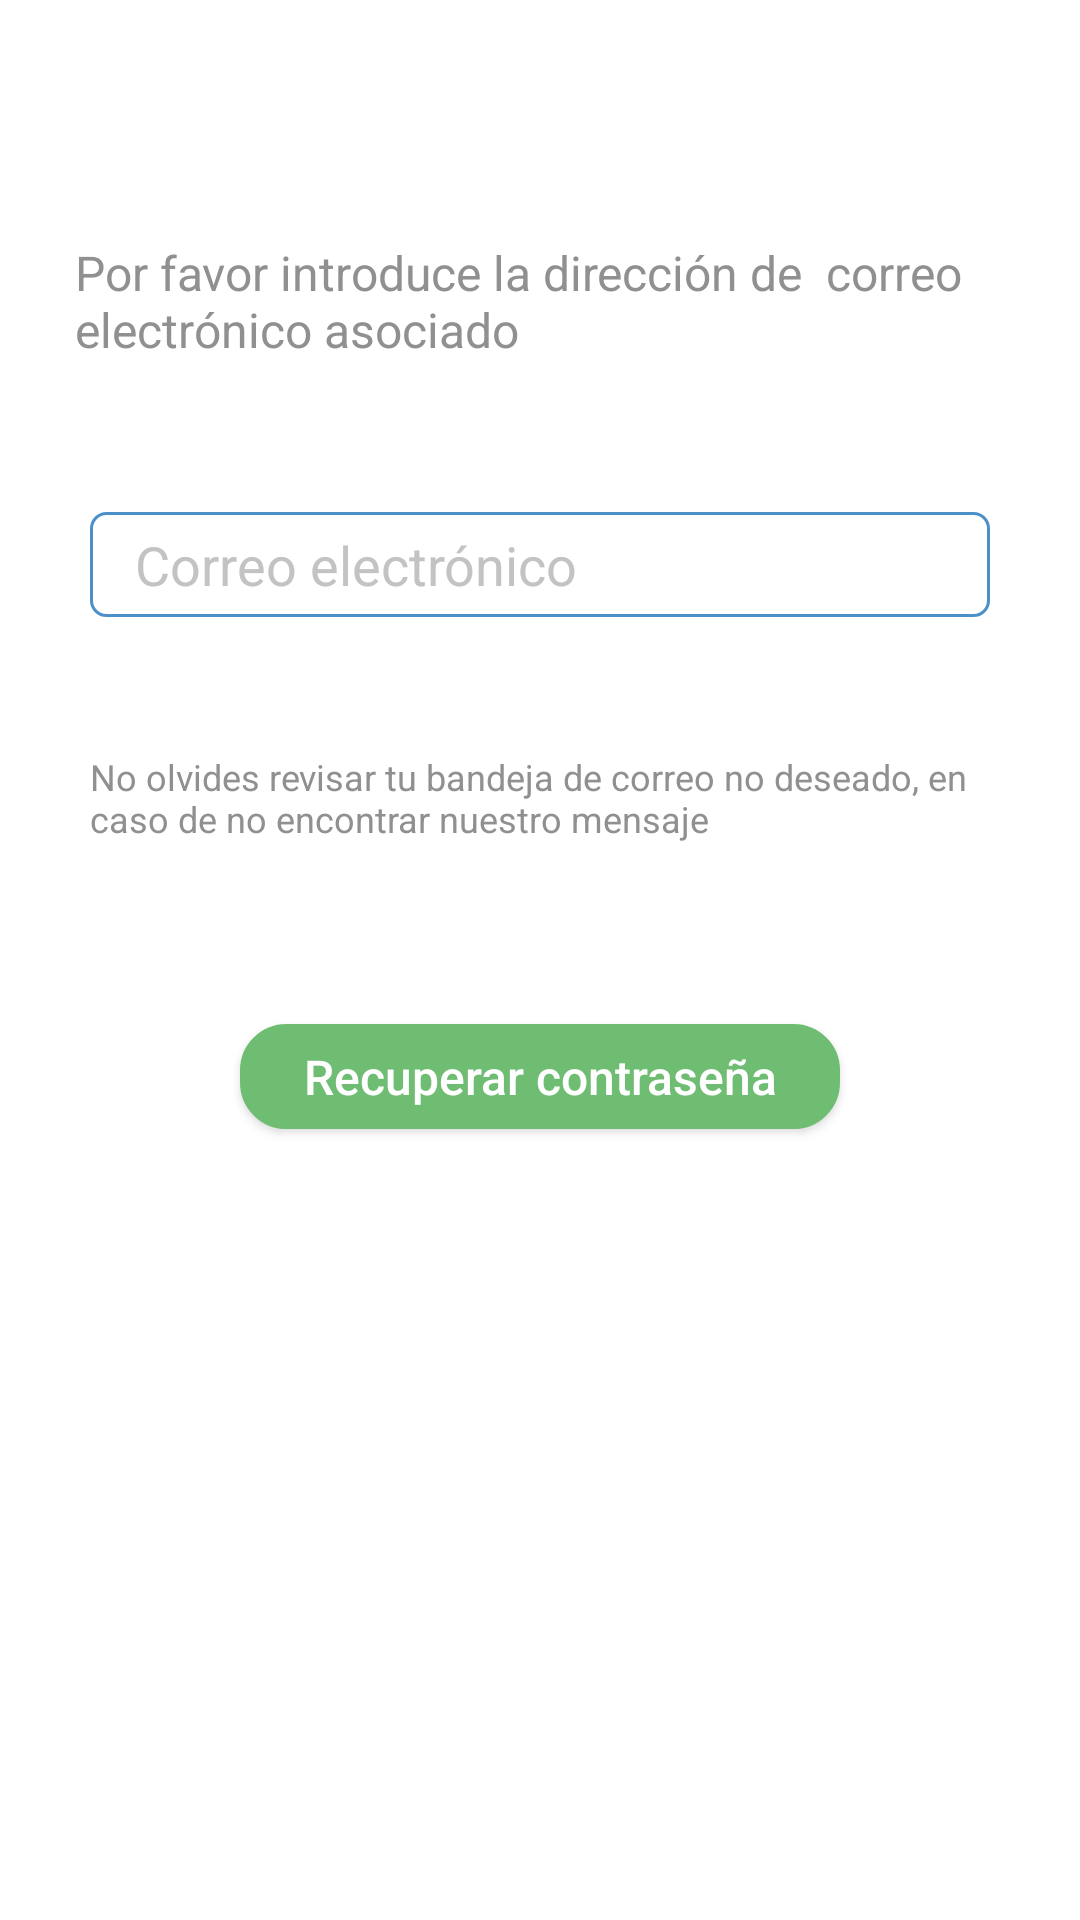

Android layout source for this screen:
<!-- AndroidManifest.xml: application theme AppTheme -->
<!-- res/layout/content_recupera_contrasena.xml -->
<?xml version="1.0" encoding="utf-8"?>
<android.support.constraint.ConstraintLayout
    xmlns:android="http://schemas.android.com/apk/res/android"
    android:layout_width="match_parent"
    android:layout_height="match_parent"
    xmlns:app_mt="http://schemas.android.com/tools"
    android:background="@color/blanco"
    android:paddingBottom="170dp">

    <LinearLayout
        android:layout_width="match_parent"
        android:layout_height="wrap_content"
        android:orientation="vertical"
        android:paddingTop="55dp"
        app_mt:ignore="MissingConstraints">


        <TextView
            android:layout_width="wrap_content"
            android:layout_height="wrap_content"
            android:textColor="@color/grisAppBar"
            android:text="Por favor introduce la dirección de  correo electrónico asociado"
            android:textSize="16dp"
            android:padding="25dp"
            android:layout_gravity="center"
            />

        <EditText
            android:id="@+id/edtEmailRecupera"
            android:layout_gravity="center"
            android:layout_width="300dp"
            android:layout_height="35dp"
            android:background="@drawable/rounded_login"
            android:paddingLeft="15dp"
            android:layout_marginVertical="25dp"
            android:textColor="@color/negro"
            android:textColorHint="@color/grisParkimovil"
            android:hint="Correo electrónico"
            android:inputType="text"
            android:layout_marginBottom="15dp"
            />


        <LinearLayout
            android:layout_width="match_parent"
            android:layout_height="wrap_content"
            android:gravity="center"
            android:orientation="vertical"
            >

            <TextView
                android:layout_width="wrap_content"
                android:layout_height="wrap_content"
                android:textColor="@color/grisAppBar"
                android:text="No olvides revisar tu bandeja de correo no deseado, en caso de no encontrar nuestro mensaje"
                android:textSize="12dp"
                android:paddingVertical="20dp"
                android:paddingHorizontal="30dp"
                android:layout_gravity="center"
                android:layout_marginBottom="90dp"
                />

            <Button
                android:layout_width="200dp"
                android:gravity="center"
                android:layout_height="35dp"
                android:textSize="16dp"
                android:text="Recuperar contraseña"
                android:background="@drawable/rounded_boton"
                android:textColor="@color/blanco"
                android:textAllCaps="false"
                android:layout_marginTop="-50dp"
                android:onClick="btnRecuperaPassword"
                android:foreground="?android:attr/selectableItemBackground"
                />

        </LinearLayout>

    </LinearLayout>

</android.support.constraint.ConstraintLayout>
<!-- resources referenced by this layout -->
<resources>
  <color name="blanco">#fff</color>
  <color name="grisAppBar">#909090</color>
  <color name="grisParkimovil">#C3C3C3</color>
  <color name="negro">#000</color>
  <!-- drawable rounded_boton (drawable) -->
  <?xml version="1.0" encoding="utf-8"?>
  <shape xmlns:android="http://schemas.android.com/apk/res/android">
      <solid android:color="@color/verdeParkimovil" />
      <stroke android:width="1dp" android:color="@color/verdeParkimovil" />
      <padding android:left="1dp" android:top="1dp" android:right="1dp"
          android:bottom="1dp" />
      <corners
          android:bottomRightRadius="15dp"
          android:bottomLeftRadius="15dp"
          android:topLeftRadius="15dp"
          android:topRightRadius="15dp"/>
  </shape>
  <!-- drawable rounded_login (drawable) -->
  <?xml version="1.0" encoding="utf-8"?>
  <shape xmlns:android="http://schemas.android.com/apk/res/android">
      <solid android:color="@color/blanco" />
      <stroke android:width="1dp" android:color="#4b90c8" />
      <padding android:left="1dp" android:top="1dp" android:right="1dp"
          android:bottom="1dp" />
      <corners
          android:bottomRightRadius="5dp"
          android:bottomLeftRadius="5dp"
          android:topLeftRadius="5dp"
          android:topRightRadius="5dp"/>
  </shape>
  <style name="AppTheme" parent="Theme.AppCompat.Light.DarkActionBar">
          
          <item name="colorPrimary">@color/azulParkimovil</item>
          <item name="colorPrimaryDark">@color/grisAppBar</item>
          <item name="colorAccent">@color/colorAccent</item>
      </style>
  <color name="verdeParkimovil">#6FBD73</color>
  <color name="azulParkimovil">#66A8DC</color>
  <color name="colorAccent">#fff</color>
</resources>
